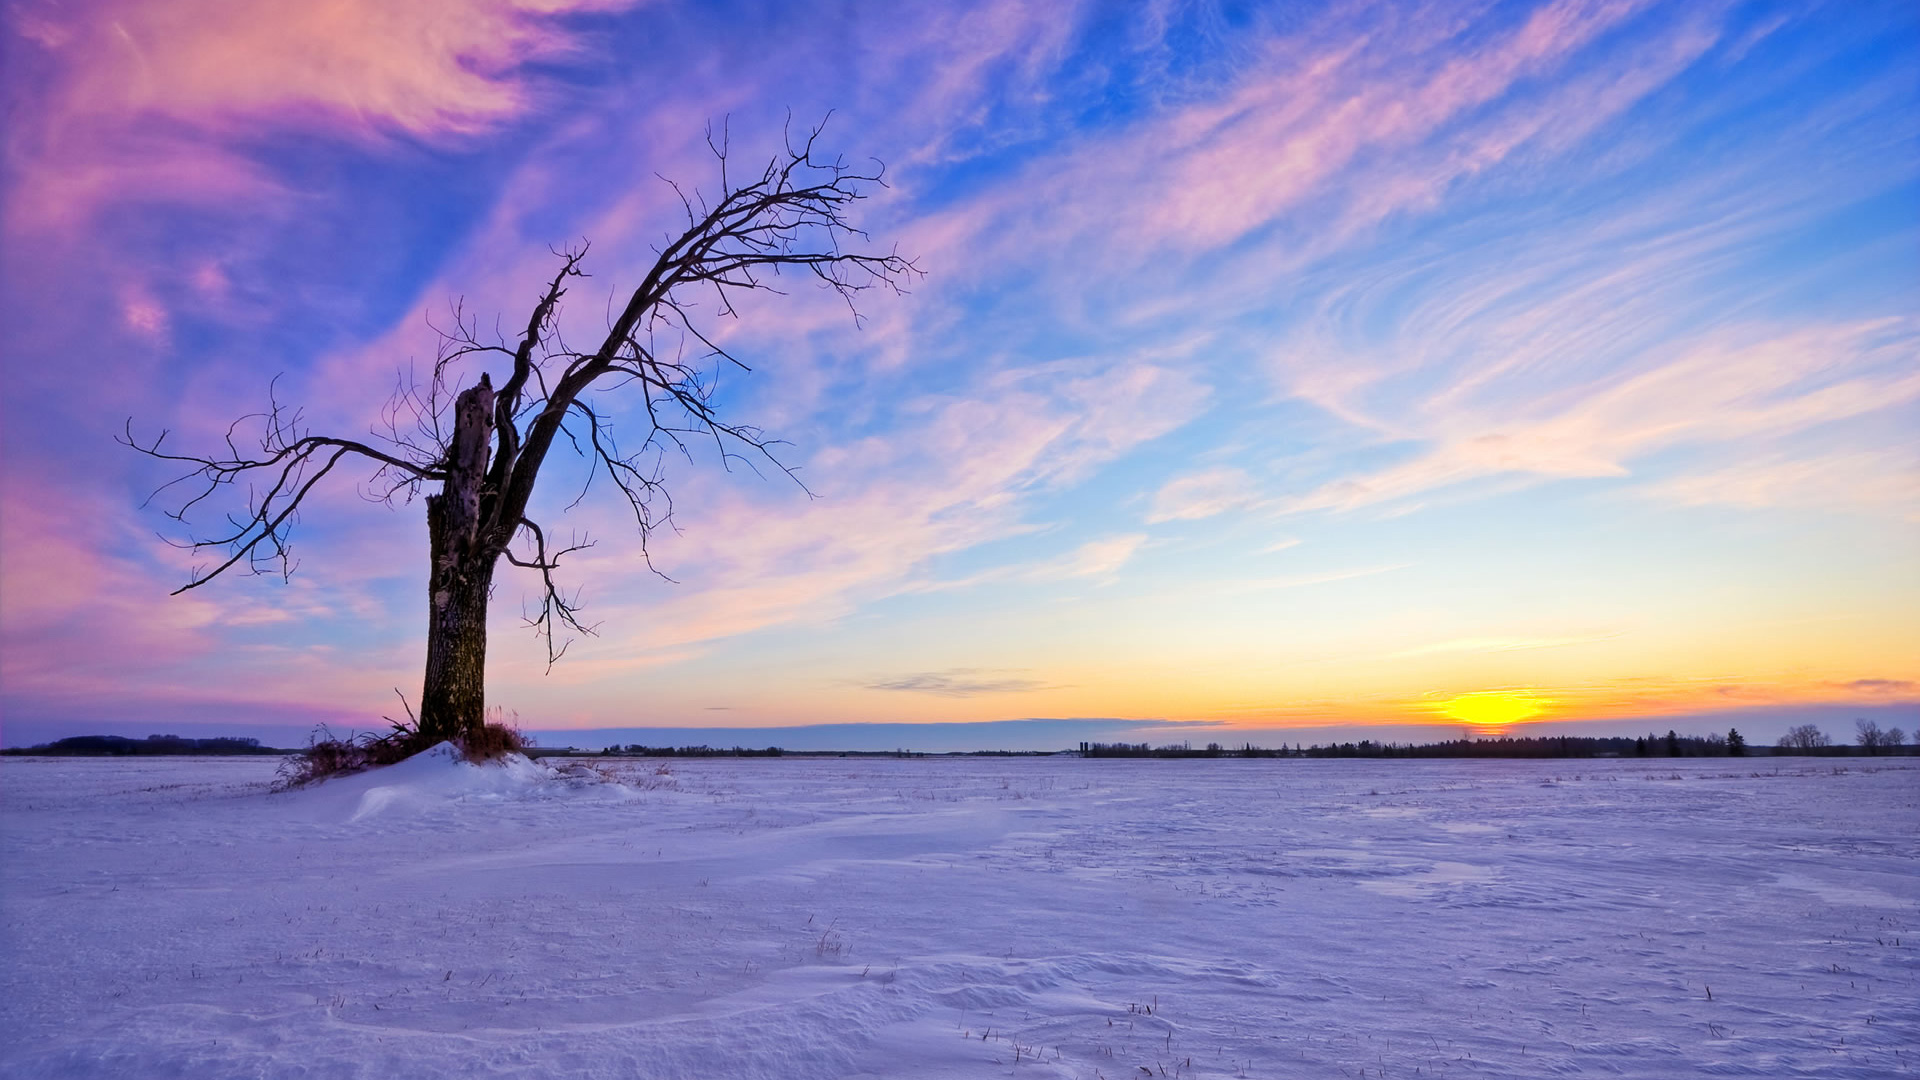
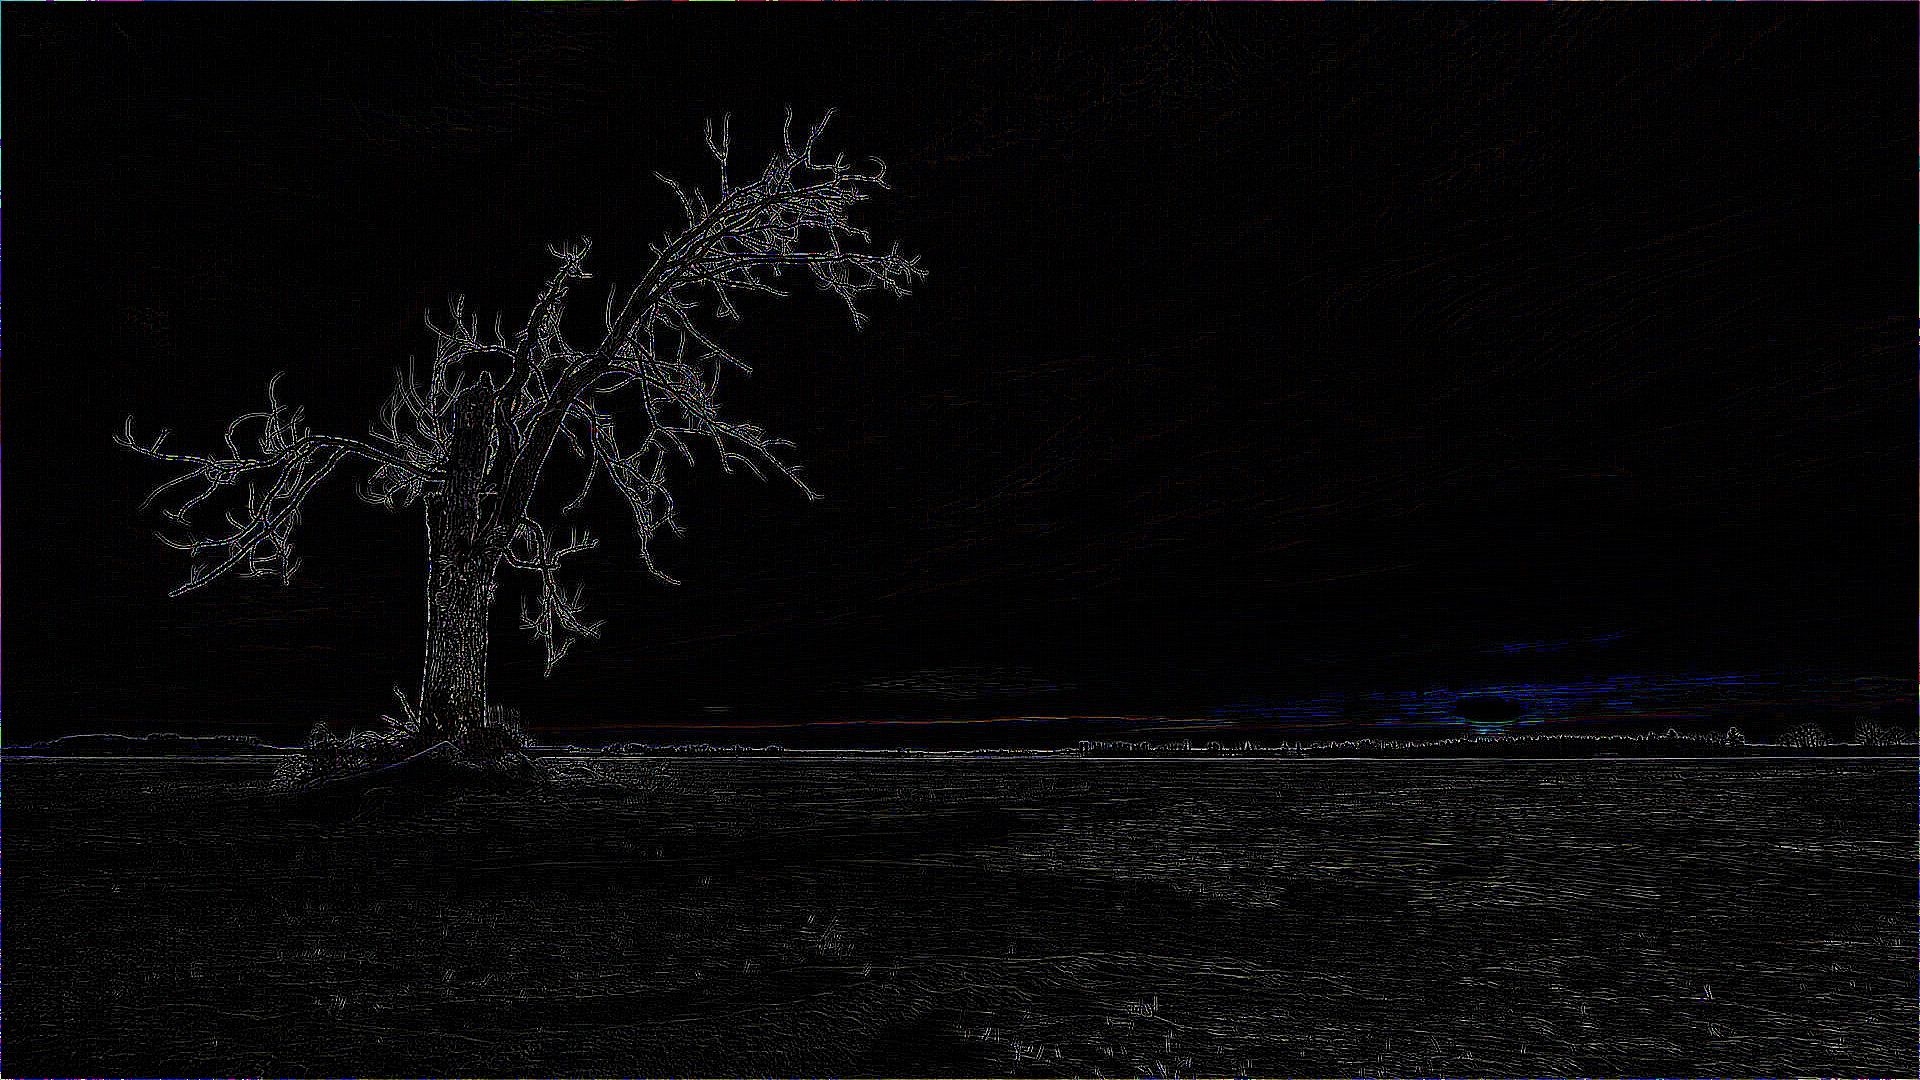
Input picture: input.png (1920x1080), committed beside the script.
Output picture: output3x3.png (1920x1080), as committed by the script's author.
Transform script: main.cpp (C++): line 11 names the input picture, line 12 names the output picture.
#include <iostream>
#include "lodepng.h"
#include "kernel.h"

int main(int argc, char** argv) {
    if(argc != 3) {
        std::cout << "Run with input and output image filenames." << std::endl;
        return -1;
    }

    const char* input_file = "Img/input.png";// argv[1];
    const char* output_file = "Img/output3x3.png";// argv[2];

    std::vector<unsigned char> in_image;
    unsigned int width, height, error;

    error = lodepng::decode(in_image, width, height, input_file, LCT_RGB);
    if (error) std::cout << "decoder error " << error << ": " << lodepng_error_text(error) << std::endl;

    unsigned char* output_image = new unsigned char[in_image.size()];

    filter(in_image.data(), output_image, width, height);

    error = lodepng::encode(output_file, output_image, width, height, LCT_RGB);
    if(error) std::cout << "encoder error " << error << ": "<< lodepng_error_text(error) << std::endl;

    delete[] output_image;
    return 0;
}
